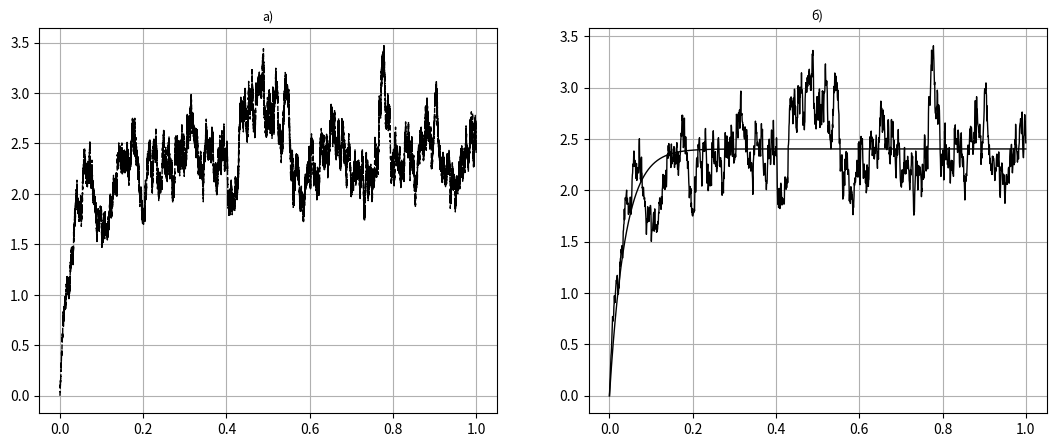

The matplotlib source for this figure:
#!/usr/bin/env python
# coding: utf-8

# моделирование идеального газа,
# состоящего из заданного числа частиц

# Ячейка № 1

# подключение библиотеки numpy
import numpy as np

# подключение генератора случайных чисел
import random

# подключение пакета matplotlib.pyplot
import matplotlib.pyplot as plt

# импорт из библиотеки scipy.optimize
# функции curve_fit
from scipy.optimize import curve_fit


# Ячейка № 2

# задание функции, возвращающей:
# мгновенные значения скорости частицы идеального газа;
# энергии идеального газа;
# отношения числа принятых изменений значений
# энергии идеального газа к силу шагов
# метода Монте-Карло
def Ideal_Gas_Same_Particle(Vel, T, dV_max, N_Trial, N_Particle):
    # Vel - начальная скорость частиц идеального газа
    # T - температура газа
    # dV_max - значение, определяющее диапазон
    #          изменения скорости ([-dV_max /2, dV_max /2])

    # инициализация массива, используемого
    # для хранения мгновенных значений
    # энергии идеального газа
    E_System = np.zeros(N_Trial * N_Particle + 1)

    # инициализация массива, используемого
    # для хранения мгновенных значений
    # скорости частицы
    V_Particle = Vel * np.ones(N_Particle)

    # вычисление начальной энергии
    # идеального газа
    E_System[0] = np.dot(V_Particle, V_Particle) / 2

    E_Old = E_System[0]

    # инициализация счетчика числа принятых
    # изменений скорости частицы и
    # энергии идеального газа
    N_Accept = 0

    # инициализация массива V, используемого
    # для хранения значений скоростей частиц
    # моделируемой системы на каждом шаге
    # метода Монте-Карло
    V = np.zeros([N_Particle, N_Trial * N_Particle + 1])
    V[:, 0] = V_Particle[:]
    k = 0

    # задание функции, реализующей алгоритма Метрополиса
    for i in range(N_Trial):
        for j in range(N_Particle):
            # задание случайной величины изменения скорости частицы
            dV = random.uniform(-dV_max / 2, dV_max / 2)
            V_Temp = V_Particle[j]

            # вычисление измененного значения скорости
            V_Particle[j] = V_Particle[j] + dV

            # вычисление измененного значения энергии
            E_New = np.dot(V_Particle, V_Particle) / 2
            dE = E_New - E_Old

            if dE > 0:
                # сравнение вероятности перехода
                # в новое состояние со случайным числом,
                #  генерируемым в соответствие
                # с равномерным законом распределения на интервале [0,1]
                if np.exp(-dE / T) >= random.uniform(0, 1):
                    # изменения принимаются
                    N_Accept = N_Accept + 1
                    E_Old = E_New
                else:
                    V_Particle[j] = V_Temp
            else:
                # dE < 0, поэтому изменения принимаются
                N_Accept = N_Accept + 1
                E_Old = E_New  # сохранение мгновенного значения
            k = k + 1

            # сохранение мгновенного значения
            # энергии идеального газа,
            # приходящегося на одну частицу
            E_System[k] = E_Old / N_Particle
            # сохранение мгновенного значения
            # скорости каждой частицы идеального газа
            V[:, k] = V_Particle[:]

    return V, E_System, N_Accept / (N_Trial * N_Particle)

# Ячейка № 3

# вычисление мгновенных значений энергии
# одномерного идеального газа, состоящего
# из N_Particle частиц, и их мгновенных скоростей

# инициализация генератора случайных чисел
random.seed()

# задание числа частиц идеального газа
N_Particle = 80

# задание начального значения
# скорости частиц идеального газа
Vel = 0

# задание температуры идеального газа
T = 5

# задание значения,
# определяющего диапазон пробного
# изменения скорости ([-dV_max /2, dV_max /2])
dV_max = 0.5

# задание числа шагов алгоритма Метрополиса
N_Trial = 10**4

# вычисление мгновенных значений:
# скорости частицы идеального газа (Vel);
# энергии идеального газа (E_System);
# отношения числа принятых изменений значений
# энергии идеального газа к числу шагов
# алгоритма Метрополиса
[V, E_System, Accept] = Ideal_Gas_Same_Particle(Vel, T, dV_max, N_Trial, N_Particle)


# Ячейка № 4

# визуализация зависимости мгновенной
# мгновенной энергии идеального газа,
# приходящейся на одну частицу от времени,
# и аппроксимации данной зависимости

fig = plt.figure(figsize=(13, 11))

# визуализация последовательности,
# составленной из мгновенных значений
# энергии системы
ax = plt.subplot(2, 2, 1)

# создаем массив номеров
# выполненных шагов алгоритма Метрополиса,
# нормированных на значение произведения
# числа частиц идеального газа на
# число шагов алгоритма Метрополиса

j = []
for i in range(0, len(E_System)):
    j.append(i / (N_Trial * N_Particle))


# визуализация зависимости
# мгновенных значений энергии от
# нормированного номера шага
# алгоритма Метрополиса
plt.plot(np.asarray(j), E_System, "--k", lw=1)
plt.grid(True)
ax.set_title("а)", fontsize=9)

# визуализация прореженной с шагом
# 500 зависимости мгновенных значений
# от нормированного номера шага
# алгоритма Метрополиса и ее аппроксимации
ax = plt.subplot(2, 2, 2)
j2 = []
x2 = []
for i in range(0, len(E_System), 5 * 10**2):
    j2.append(i)
    x2.append(i / (N_Trial * N_Particle))

# перемещение из массива E_System
# в массив E_System2
# каждого 500-го значения энергии
E_System2 = E_System[j2]


# вычисление коэффициентов a, b, c
# аппроксимации прореженной с шагом
# 500 зависимости мгновенных значений
# энергии идеального газа на одну частицу
# от нормированного номера шага
# алгоритма Метрополиса
# функцией вида a * (1 - exp(-b * x))
Coeff = curve_fit(
    lambda t, a, b: a * (1 - np.exp(-b * t)),
    np.asarray(x2),
    E_System2,
    bounds=(0, [2000, 100]),
)
Сoeff2 = Coeff[0]


# задание функции, возвращающей
# значения аппроксимирующей функции
def func(x, a, b):
    return a * (1 - np.exp(-b * x))


# вычисление значений аппроксимирующей функции
y2 = func(np.asarray(j), Сoeff2[0], Сoeff2[1])
plt.plot(x2, E_System2, "-k", lw=1)
plt.plot(j, y2, "-k", lw=1)
plt.grid(True)
ax.set_title("б)", fontsize=9)

plt.show()
